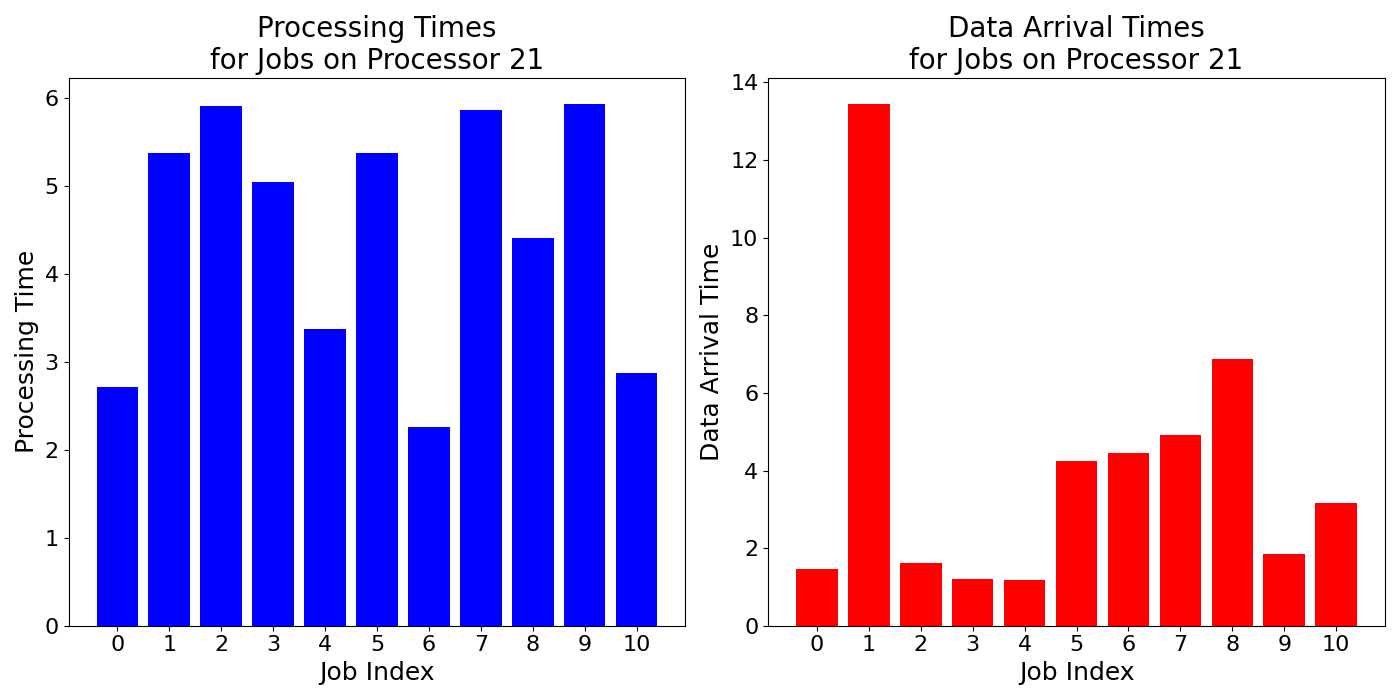

Data behind this chart, as committed beside it:
job_times, data_arrival_times
2.71, 1.471
5.367, 13.45
5.9, 1.628
5.043, 1.205
3.373, 1.18
5.37, 4.254
2.253, 4.451
5.86, 4.918
4.403, 6.862
5.93, 1.848
2.867, 3.165
